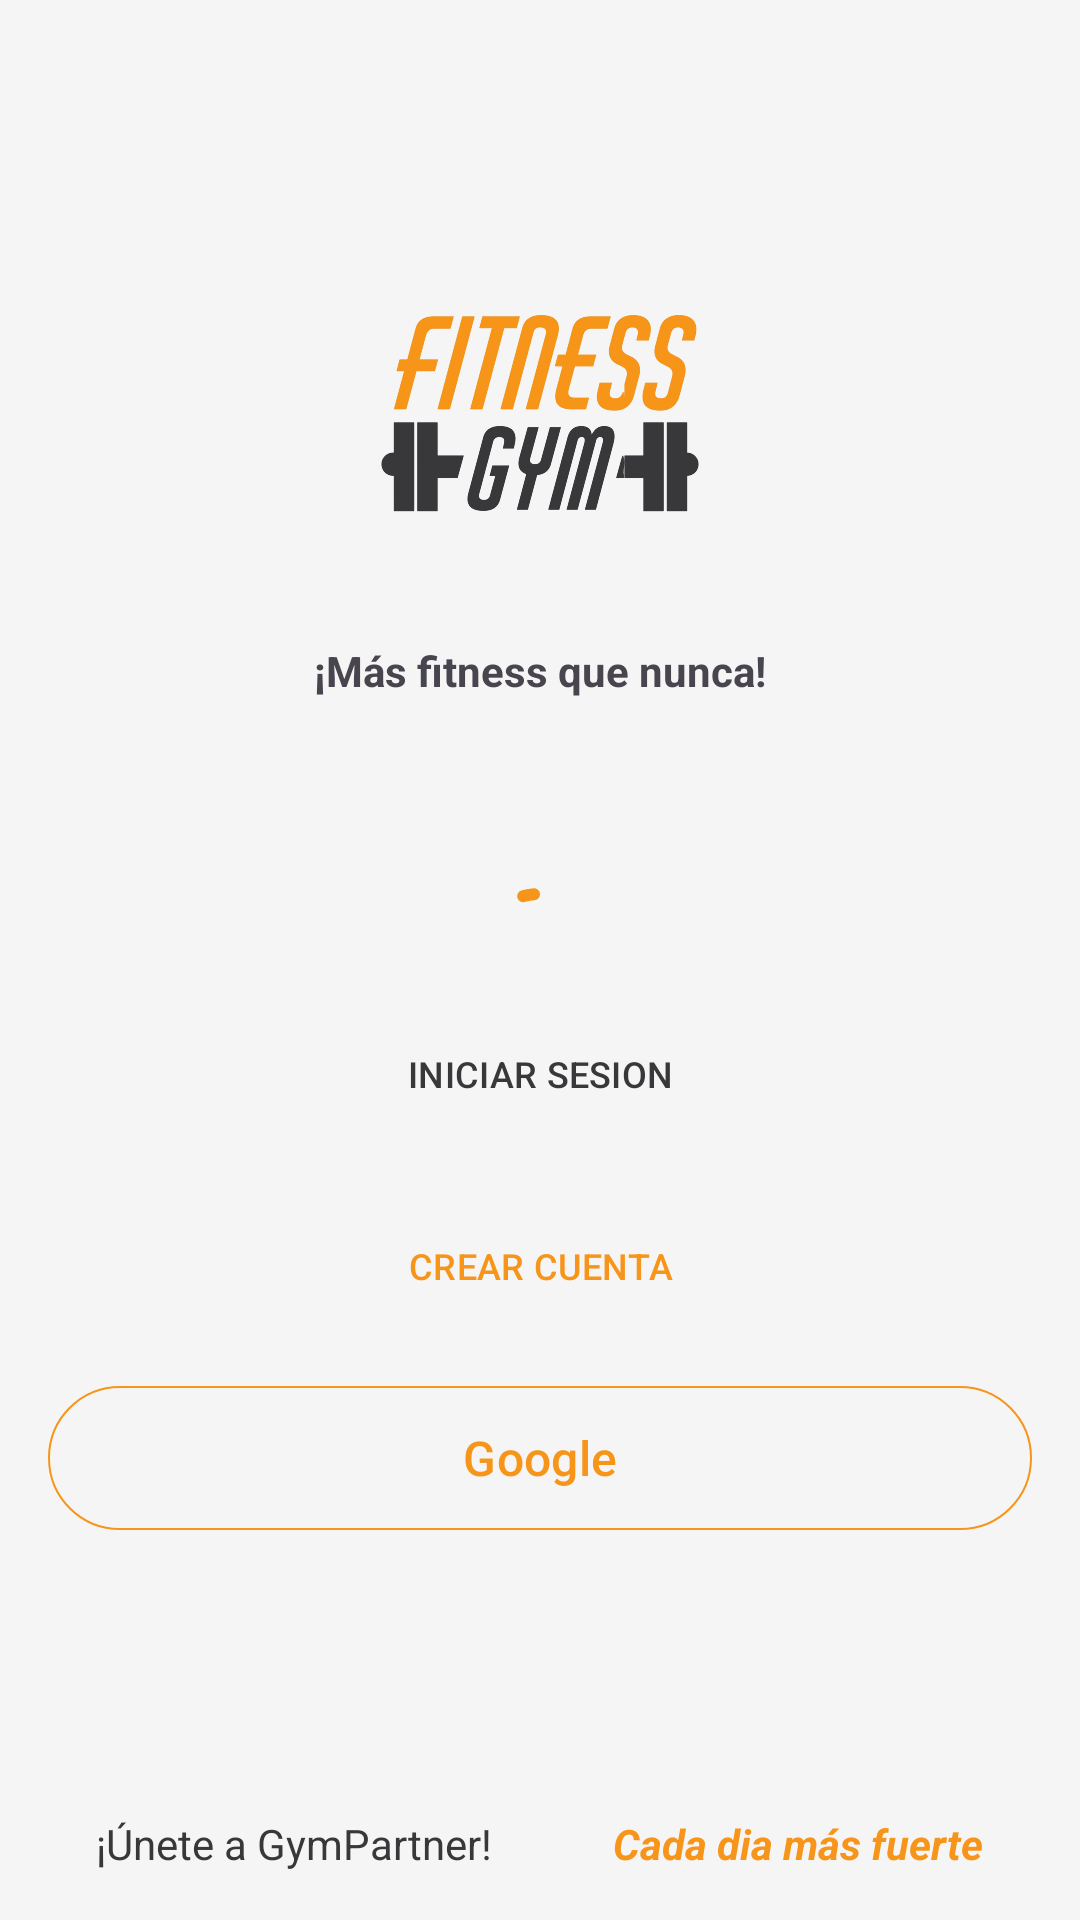

Android layout source for this screen:
<!-- AndroidManifest.xml: application theme Theme.GymPartner -->
<!-- res/layout/activity_introduction.xml -->
<?xml version="1.0" encoding="utf-8"?>
<androidx.constraintlayout.widget.ConstraintLayout xmlns:android="http://schemas.android.com/apk/res/android"
    xmlns:app="http://schemas.android.com/apk/res-auto"
    xmlns:tools="http://schemas.android.com/tools"
    android:id="@+id/main"
    android:layout_width="match_parent"
    android:layout_height="match_parent"
    android:background="@color/background"
    tools:context=".ui.introduction.IntroductionActivity">

    <androidx.constraintlayout.widget.Guideline
        android:id="@+id/guideline"
        android:layout_width="wrap_content"
        android:layout_height="wrap_content"
        android:orientation="horizontal"
        app:layout_constraintGuide_percent="0.1" />

    <include
        android:id="@+id/viewHeader"
        layout="@layout/view_header"
        android:layout_width="match_parent"
        android:layout_height="wrap_content"
        app:layout_constraintTop_toTopOf="@+id/guideline" />

    <Button
        android:id="@+id/login_btn"
        style="@style/PrimaryButton"
        android:layout_width="0dp"
        android:layout_height="wrap_content"
        android:layout_marginHorizontal="16dp"
        android:layout_marginBottom="16dp"
        android:text="@string/iniciar_sesion"
        app:layout_constraintBottom_toTopOf="@+id/sign_in_btn"
        app:layout_constraintLeft_toLeftOf="parent"
        app:layout_constraintRight_toRightOf="parent" />

    <Button
        android:id="@+id/sign_in_btn"
        style="@style/SecondaryButton"
        android:layout_width="0dp"
        android:layout_height="wrap_content"
        android:layout_marginHorizontal="16dp"
        android:layout_marginBottom="16dp"
        android:text="@string/crear_cuenta"
        app:layout_constraintBottom_toTopOf="@+id/google_btn"
        app:layout_constraintLeft_toLeftOf="parent"
        app:layout_constraintRight_toRightOf="parent" />

    <Button
        android:id="@+id/google_btn"
        style="@style/LoginGoogleButton"
        android:layout_width="0dp"
        android:layout_height="wrap_content"
        android:layout_marginHorizontal="16dp"
        android:layout_marginBottom="130dp"
        android:text="@string/google"
        android:textAlignment="center"
        app:backgroundTint="@null"
        app:icon="@drawable/ic_google"
        app:iconGravity="textStart"
        app:iconPadding="10dp"
        app:iconTint="@null"
        app:layout_constraintBottom_toBottomOf="parent"
        app:layout_constraintLeft_toLeftOf="parent"
        app:layout_constraintRight_toRightOf="parent" />


    <include
        android:id="@+id/viewBottom"
        layout="@layout/view_bottom"
        android:layout_width="match_parent"
        android:layout_height="wrap_content"
        app:layout_constraintBottom_toBottomOf="parent" />


    <com.google.android.material.progressindicator.CircularProgressIndicator
        android:id="@+id/pbLoading"
        android:layout_width="wrap_content"
        android:layout_height="wrap_content"
        android:indeterminate="true"
        app:indicatorColor="@color/primary"
        app:indicatorInset="16dp"
        app:indicatorSize="48dp"
        app:layout_constraintBottom_toBottomOf="parent"
        app:layout_constraintEnd_toEndOf="parent"
        app:layout_constraintStart_toStartOf="parent"
        app:layout_constraintTop_toTopOf="parent" />

</androidx.constraintlayout.widget.ConstraintLayout>
<!-- res/layout/view_header.xml (included above) -->
<?xml version="1.0" encoding="utf-8"?>
<androidx.constraintlayout.widget.ConstraintLayout xmlns:android="http://schemas.android.com/apk/res/android"
    android:layout_width="match_parent"
    android:layout_height="wrap_content"
    android:background="@color/background"
    xmlns:app="http://schemas.android.com/apk/res-auto">

    <androidx.appcompat.widget.AppCompatImageView
        android:id="@+id/ivLogo"
        android:layout_width="wrap_content"
        android:layout_height="150dp"
        app:srcCompat="@drawable/logo"
        app:layout_constraintEnd_toEndOf="parent"
        app:layout_constraintStart_toStartOf="parent"
        app:layout_constraintTop_toTopOf="parent" />

    <androidx.appcompat.widget.AppCompatTextView
        android:id="@+id/appCompatTextView"
        android:layout_width="wrap_content"
        android:layout_height="wrap_content"
        android:paddingHorizontal="50dp"
        android:textStyle="bold"
        android:text="@string/m_s_fitness_que_nunca"
        app:layout_constraintEnd_toEndOf="parent"
        app:layout_constraintStart_toStartOf="parent"
        app:layout_constraintTop_toBottomOf="@+id/ivLogo" />

</androidx.constraintlayout.widget.ConstraintLayout>
<!-- res/layout/view_bottom.xml (included above) -->
<?xml version="1.0" encoding="utf-8"?>
<androidx.constraintlayout.widget.ConstraintLayout xmlns:android="http://schemas.android.com/apk/res/android"
    xmlns:app="http://schemas.android.com/apk/res-auto"
    android:layout_width="match_parent"
    android:layout_height="wrap_content"
    android:background="@color/background"
    android:paddingBottom="16dp">

    <androidx.appcompat.widget.AppCompatTextView
        android:id="@+id/tvMsgViewBottom"
        android:layout_width="wrap_content"
        android:layout_height="wrap_content"
        android:layout_marginStart="32dp"
        android:layout_marginTop="8dp"
        android:text="@string/join_gympartner"
        android:textColor="@color/secondary"
        app:layout_constraintBottom_toBottomOf="parent"
        app:layout_constraintStart_toStartOf="parent" />

    <androidx.appcompat.widget.AppCompatTextView
        android:id="@+id/tvActionBottom"
        android:layout_width="wrap_content"
        android:layout_height="wrap_content"
        android:layout_marginTop="8dp"
        android:layout_marginEnd="32dp"
        android:text="@string/every_day_more_strong"
        android:textColor="@color/primary"
        android:textStyle="bold|italic"
        app:layout_constraintBottom_toBottomOf="parent"
        app:layout_constraintEnd_toEndOf="parent" />

</androidx.constraintlayout.widget.ConstraintLayout>
<!-- resources referenced by this layout -->
<resources>
  <color name="background">#F5F5F5</color>
  <color name="primary">#F7951A</color>
  <color name="secondary">#38383A</color>
  <!-- drawable logo: png bitmap (drawable, 631748 bytes) -->
  <string name="crear_cuenta">Crear Cuenta</string>
  <string name="every_day_more_strong">Cada dia más fuerte</string>
  <string name="google">Google</string>
  <string name="iniciar_sesion">Iniciar Sesion</string>
  <string name="join_gympartner">¡Únete a GymPartner!</string>
  <string name="m_s_fitness_que_nunca">¡Más fitness que nunca!</string>
  <style name="LoginGoogleButton" parent="Widget.Material3.Button.IconButton.Filled">
          <item name="android:textSize">16sp</item>
          <item name="android:background">@drawable/btn_bg</item>
          <item name="android:textColor">@color/primary</item>
          <item name="android:layout_height">wrap_content</item>
          <item name="android:layout_width">wrap_content</item>
      </style>
  <style name="PrimaryButton" parent="Widget.Material3.Button.IconButton.Filled.Tonal">
          <item name="android:textSize">12sp</item>
          <item name="textAllCaps">true</item>
          <item name="android:insetTop">0dp</item>
          <item name="android:insetBottom">0dp</item>
          <item name="android:textColor">@color/secondary</item>
          <item name="android:gravity">center</item>
          <item name="backgroundTint">@color/primary</item>
      </style>
  <style name="SecondaryButton" parent="Widget.Material3.Button.IconButton.Filled.Tonal">
          <item name="android:textSize">12sp</item>
          <item name="textAllCaps">true</item>
          <item name="android:insetTop">0dp</item>
          <item name="android:insetBottom">0dp</item>
          <item name="android:textColor">@color/primary</item>
          <item name="android:gravity">center</item>
          <item name="backgroundTint">@color/secondary</item>
      </style>
  <style name="Theme.GymPartner" parent="Base.Theme.GymPartner" />
  <!-- drawable btn_bg (drawable) -->
  <?xml version="1.0" encoding="utf-8"?>
  <shape xmlns:android="http://schemas.android.com/apk/res/android">
      <solid
          android:color="@color/background"/>
      <corners
          android:radius="30dp" />
      <padding
          android:left="10dp"
          android:top="10dp"
          android:right="10dp"
          android:bottom="10dp" />
      <stroke
          android:width="0.8dp"
          android:color="@color/primary" />
  </shape>
  <style name="Base.Theme.GymPartner" parent="Theme.Material3.DayNight.NoActionBar">
          
          <item name="colorPrimary">@color/primary</item>
          <item name="colorPrimaryVariant">@color/primary_dark</item>
          <item name="colorOnPrimary">@color/primary_light</item>
          
          <item name="colorSecondary">@color/secondary</item>
          <item name="colorSecondaryVariant">@color/secondary_dark</item>
          <item name="colorOnSecondary">@color/secondary_light</item>
      </style>
  <color name="primary_dark">#C66D00</color>
  <color name="primary_light">#FFC15A</color>
  <color name="secondary_dark">#2A2A2B</color>
  <color name="secondary_light">#4A4A4C</color>
</resources>
